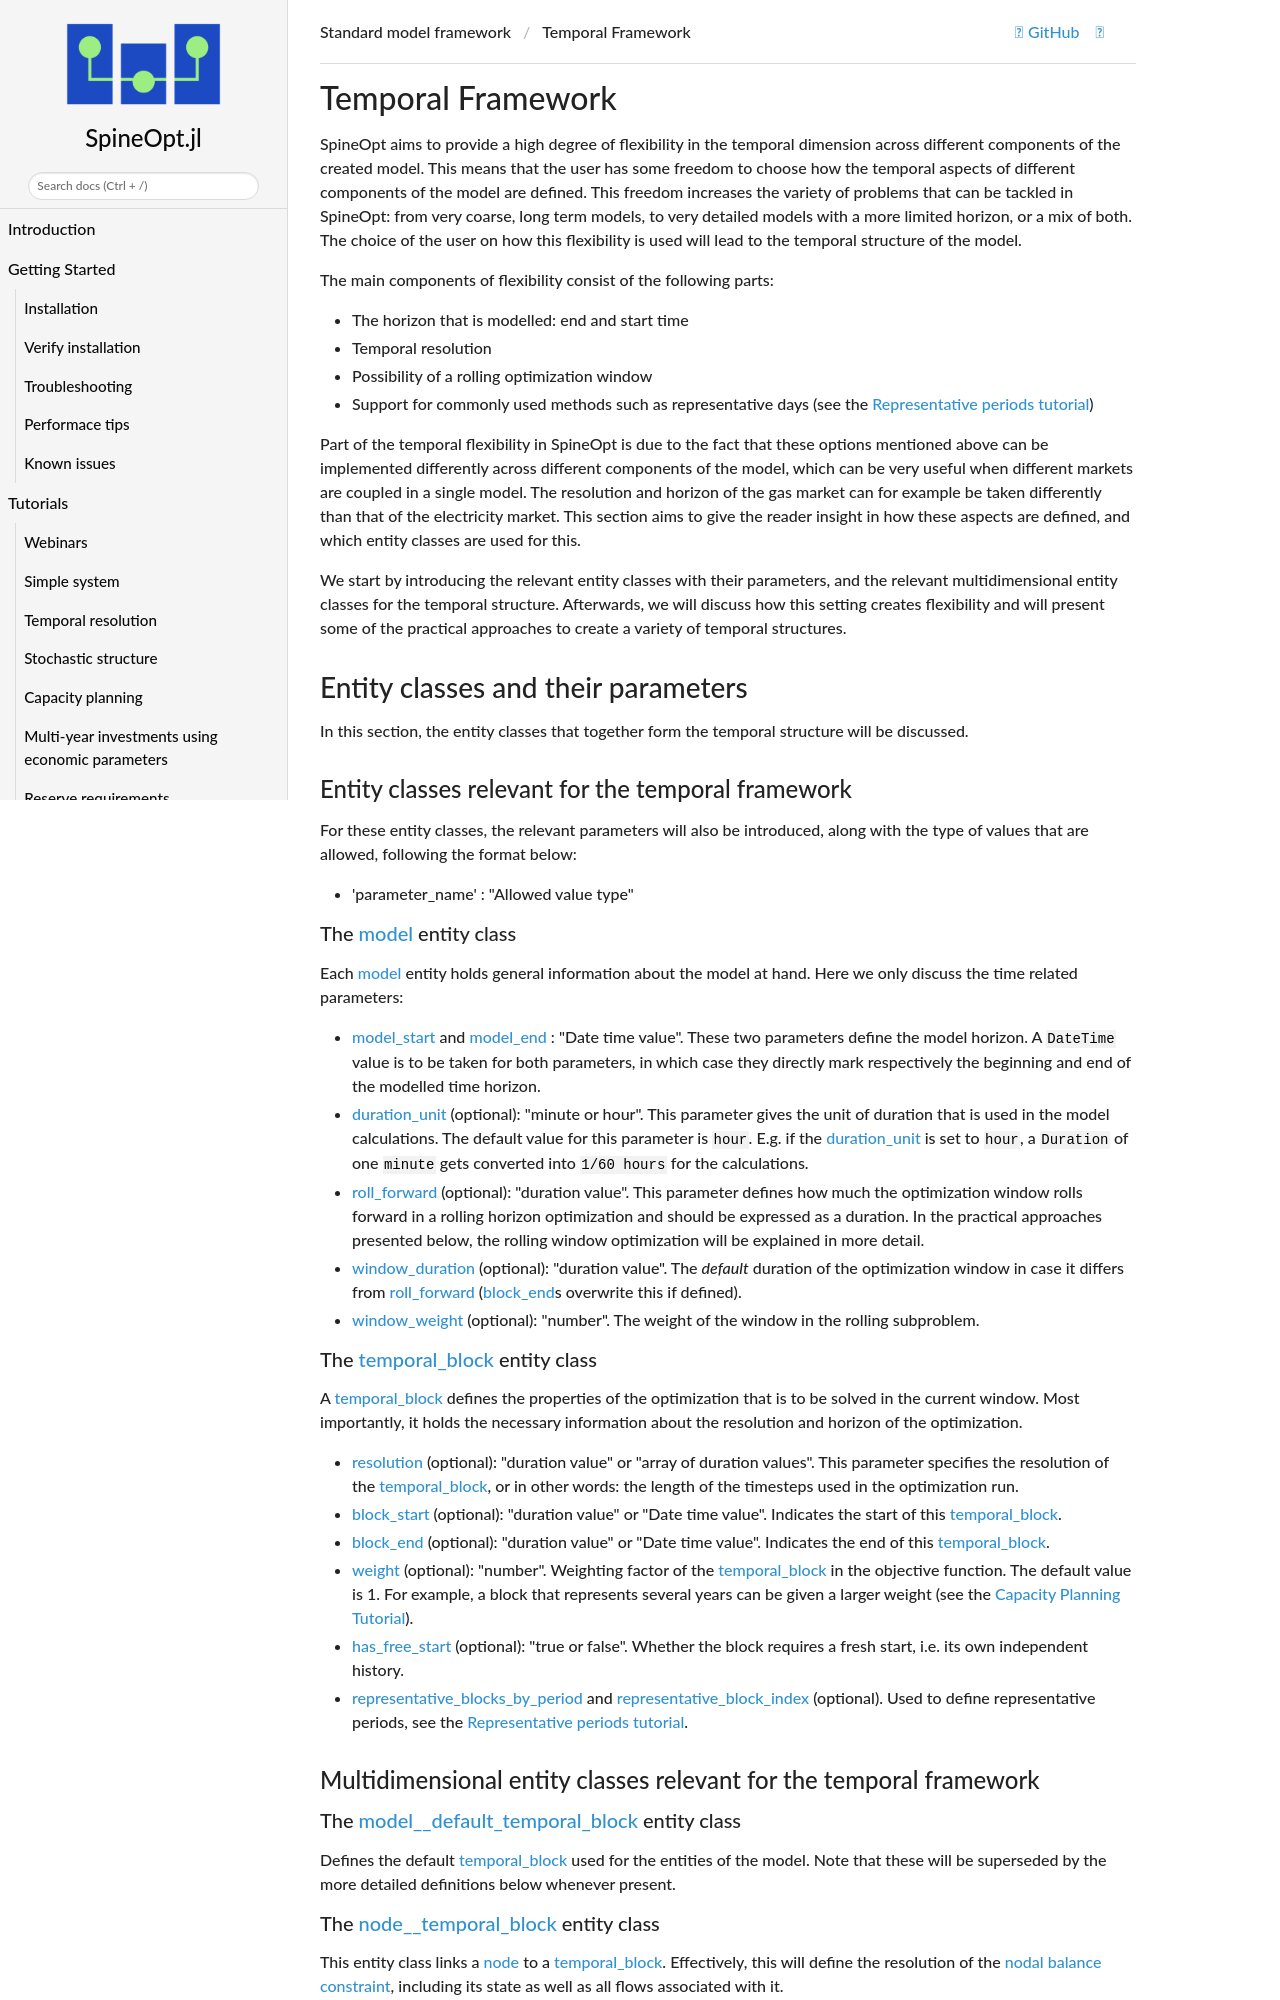

repository: spine-tools/SpineOpt.jl · page: dev/advanced_concepts/temporal_framework/index.html · generator: mkdocs

# Temporal Framework

SpineOpt aims to provide a high degree of flexibility in the temporal dimension across different components of the created model.
This means that the user has some freedom to choose how the temporal aspects of different components of the model are defined.
This freedom increases the variety of problems that can be tackled in SpineOpt:
from very coarse, long term models, to very detailed models with a more limited horizon, or a mix of both.
The choice of the user on how this flexibility is used will lead to the temporal structure of the model.

The main components of flexibility consist of the following parts:
* The horizon that is modelled: end and start time
* Temporal resolution
* Possibility of a rolling optimization window
* Support for commonly used methods such as representative days (see the [Representative periods tutorial](@ref))

Part of the temporal flexibility in SpineOpt is due to the fact that these options mentioned above can be implemented differently across different components of the model,
which can be very useful when different markets are coupled in a single model.
The resolution and horizon of the gas market can for example be taken differently than that of the electricity market.
This section aims to give the reader insight in how these aspects are defined, and which entity classes are used for this.

We start by introducing the relevant entity classes with their parameters,
and the relevant multidimensional entity classes for the temporal structure.
Afterwards, we will discuss how this setting creates flexibility and will present some of the practical approaches to create a variety of temporal structures.

## Entity classes and their parameters
In this section, the entity classes that together form the temporal structure will be discussed.

### Entity classes relevant for the temporal framework
For these entity classes, the relevant parameters will also be introduced,
along with the type of values that are allowed, following the format below:  

* 'parameter_name' : "Allowed value type"

#### The [model](@ref) entity class
Each [model](@ref) entity holds general information about the model at hand. Here we only discuss the time related parameters:
* [model\_start](@ref) and [model\_end](@ref) : "Date time value".
    These two parameters define the model horizon.
    A `DateTime` value is to be taken for both parameters,
    in which case they directly mark respectively the beginning and end of the modelled time horizon.

* [duration\_unit](@ref) (optional): "minute or hour".
    This parameter gives the unit of duration that is used in the model calculations. 
    The default value for this parameter is `hour`.
    E.g. if the [duration\_unit](@ref) is set to `hour`, a `Duration` of one `minute` gets converted into `1/60 hours` for the calculations.

* [roll\_forward](@ref) (optional): "duration value".
    This parameter defines how much the optimization window rolls forward in a rolling horizon optimization and should be expressed as a duration.
    In the practical approaches presented below, the rolling window optimization will be explained in more detail.

* [window\_duration](@ref) (optional): "duration value".
    The _default_ duration of the optimization window in case it differs from [roll\_forward](@ref) ([block\_end](@ref)s overwrite this if defined).

* [window\_weight](@ref) (optional): "number".
    The weight of the window in the rolling subproblem.
